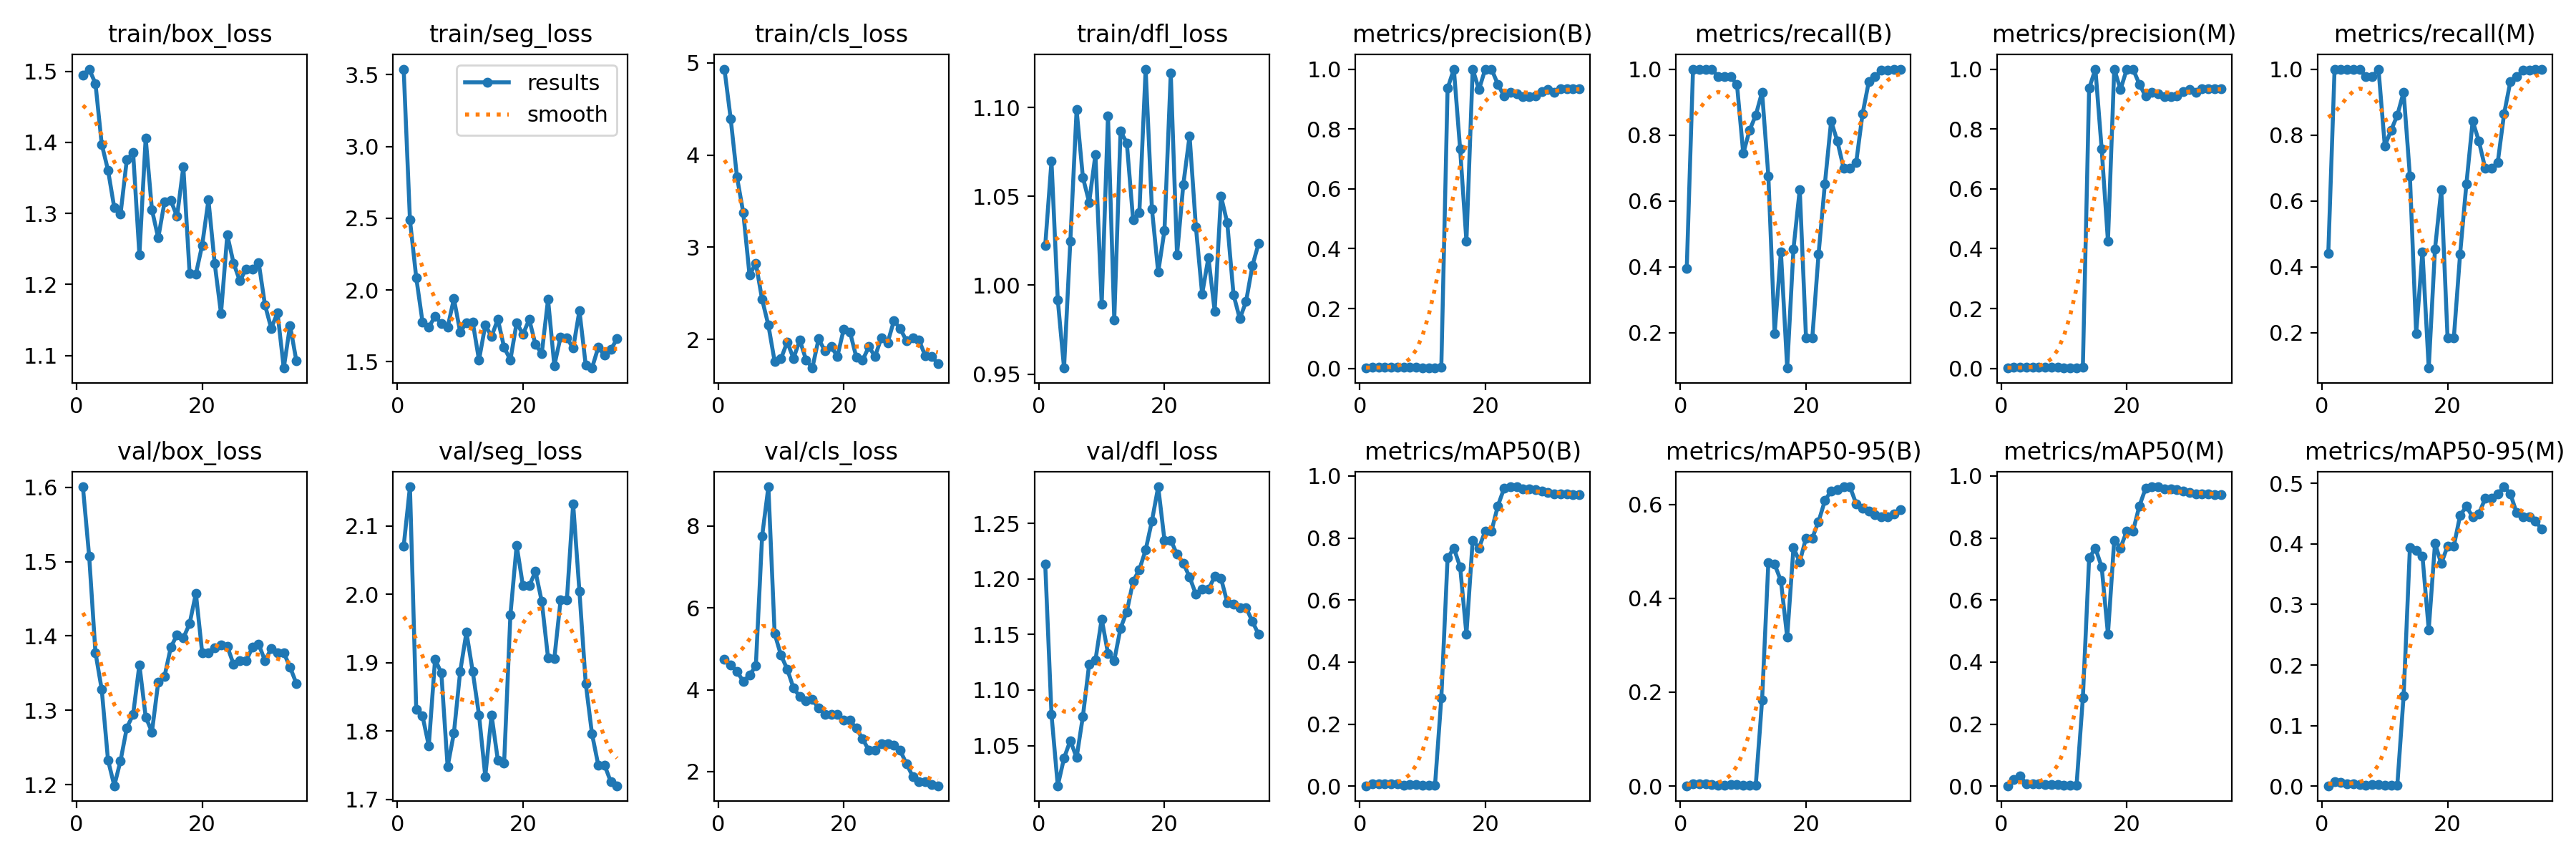

The file beside this chart, header and first rows:
epoch, train/box_loss, train/seg_loss, train/cls_loss, train/dfl_loss, metrics/precision(B), metrics/recall(B), metrics/mAP50(B), metrics/mAP50-95(B), metrics/precision(M), metrics/recall(M), metrics/mAP50(M), metrics/mAP50-95(M), val/box_loss, val/seg_loss, val/cls_loss, val/dfl_loss, lr/pg0, lr/pg1, lr/pg2
1, 1.495, 3.539, 4.933, 1.022, 0.00132, 0.3953, 0.00127, 0.00062, 0.00147, 0.4419, 0.00137, 0.00075, 1.601, 2.07, 4.75, 1.213, 8e-05, 8e-05, 8e-05
2, 1.503, 2.488, 4.392, 1.07, 0.00333, 1, 0.00824, 0.0044, 0.00333, 1, 0.02053, 0.00712, 1.507, 2.157, 4.612, 1.078, 0.0001749, 0.0001749, 0.0001749
3, 1.483, 2.087, 3.761, 0.9918, 0.00333, 1, 0.00796, 0.00471, 0.00333, 1, 0.03276, 0.00658, 1.378, 1.832, 4.445, 1.014, 0.0002642, 0.0002642, 0.0002642
4, 1.397, 1.778, 3.374, 0.9534, 0.00333, 1, 0.00738, 0.00405, 0.00333, 1, 0.00738, 0.00384, 1.328, 1.822, 4.205, 1.039, 0.0003478, 0.0003478, 0.0003478
5, 1.361, 1.741, 2.696, 1.025, 0.00333, 1, 0.00723, 0.00325, 0.00333, 1, 0.00723, 0.00346, 1.233, 1.778, 4.354, 1.054, 0.0004257, 0.0004257, 0.0004257
6, 1.308, 1.817, 2.828, 1.099, 0.00326, 0.9767, 0.00656, 0.00235, 0.00333, 1, 0.00681, 0.00295, 1.198, 1.905, 4.582, 1.039, 0.000498, 0.000498, 0.000498
7, 1.3, 1.768, 2.434, 1.061, 0.00326, 0.9767, 0.00381, 0.00157, 0.00326, 0.9767, 0.00431, 0.00206, 1.232, 1.885, 7.744, 1.076, 0.0005646, 0.0005646, 0.0005646
8, 1.376, 1.739, 2.153, 1.047, 0.00326, 0.9767, 0.00502, 0.00316, 0.00326, 0.9767, 0.00502, 0.00266, 1.277, 1.748, 8.955, 1.123, 0.0006256, 0.0006256, 0.0006256
9, 1.385, 1.939, 1.759, 1.074, 0.00318, 0.9535, 0.0043, 0.00273, 0.00333, 1, 0.00465, 0.00232, 1.294, 1.797, 5.369, 1.127, 0.0006809, 0.0006809, 0.0006809
10, 1.242, 1.709, 1.788, 0.9893, 0.00248, 0.7442, 0.00305, 0.00173, 0.00256, 0.7674, 0.00332, 0.00165, 1.361, 1.887, 4.845, 1.164, 0.0007305, 0.0007305, 0.0007305
11, 1.406, 1.771, 1.972, 1.095, 0.00271, 0.8139, 0.00357, 0.00216, 0.00271, 0.8139, 0.00357, 0.0019, 1.291, 1.945, 4.503, 1.133, 0.0007745, 0.0007745, 0.0007745
12, 1.305, 1.777, 1.794, 0.9806, 0.00287, 0.8605, 0.00376, 0.00238, 0.00287, 0.8605, 0.00376, 0.002, 1.271, 1.887, 4.042, 1.127, 0.0008129, 0.0008129, 0.0008129
13, 1.265, 1.512, 1.991, 1.087, 0.0031, 0.9302, 0.2835, 0.1828, 0.0031, 0.9302, 0.2835, 0.1487, 1.338, 1.824, 3.83, 1.156, 0.0008455, 0.0008455, 0.0008455
14, 1.316, 1.755, 1.779, 1.08, 0.9356, 0.676, 0.7358, 0.4765, 0.9356, 0.676, 0.7358, 0.3933, 1.346, 1.734, 3.724, 1.171, 0.0008726, 0.0008726, 0.0008726
15, 1.318, 1.677, 1.688, 1.037, 1, 0.1972, 0.7672, 0.4726, 1, 0.1972, 0.7672, 0.3887, 1.385, 1.823, 3.761, 1.198, 0.0008939, 0.0008939, 0.0008939
16, 1.296, 1.796, 2.005, 1.041, 0.7327, 0.4463, 0.7069, 0.4373, 0.7327, 0.4463, 0.7069, 0.38, 1.402, 1.758, 3.55, 1.208, 0.0009096, 0.0009096, 0.0009096
17, 1.366, 1.6, 1.876, 1.122, 0.4249, 0.09302, 0.4902, 0.3172, 0.4249, 0.09302, 0.4902, 0.2585, 1.397, 1.753, 3.4, 1.226, 0.0009197, 0.0009197, 0.0009197
18, 1.216, 1.513, 1.92, 1.043, 1, 0.4548, 0.7931, 0.5076, 1, 0.4548, 0.7931, 0.4006, 1.417, 1.97, 3.4, 1.252, 0.0009241, 0.0009241, 0.0009241
19, 1.215, 1.773, 1.817, 1.007, 0.9317, 0.6349, 0.7679, 0.4777, 0.9317, 0.6349, 0.7679, 0.3675, 1.457, 2.072, 3.4, 1.283, 0.0009228, 0.0009228, 0.0009228
20, 1.255, 1.691, 2.11, 1.031, 1, 0.1847, 0.8229, 0.5286, 1, 0.1847, 0.8229, 0.3963, 1.378, 2.012, 3.249, 1.235, 0.0009159, 0.0009159, 0.0009159
21, 1.319, 1.795, 2.079, 1.119, 1, 0.1847, 0.8229, 0.5286, 1, 0.1847, 0.8229, 0.3963, 1.378, 2.012, 3.249, 1.235, 0.0008686, 0.0008686, 0.0008686
22, 1.229, 1.62, 1.809, 1.017, 0.9497, 0.4392, 0.9031, 0.5636, 0.9497, 0.4392, 0.9031, 0.4472, 1.384, 2.034, 3.059, 1.222, 0.0008686, 0.0008686, 0.0008686
23, 1.159, 1.558, 1.772, 1.057, 0.9095, 0.6512, 0.96, 0.608, 0.9095, 0.6512, 0.96, 0.4618, 1.387, 1.989, 2.8, 1.214, 0.000812, 0.000812, 0.000812
24, 1.27, 1.934, 1.92, 1.084, 0.9235, 0.8425, 0.9652, 0.629, 0.9235, 0.8425, 0.9652, 0.4443, 1.386, 1.907, 2.525, 1.202, 0.0007554, 0.0007554, 0.0007554
25, 1.23, 1.474, 1.815, 1.033, 0.918, 0.7808, 0.9644, 0.6311, 0.918, 0.7808, 0.9644, 0.4499, 1.362, 1.906, 2.531, 1.186, 0.0006989, 0.0006989, 0.0006989
26, 1.205, 1.673, 2.019, 0.995, 0.9092, 0.6987, 0.9575, 0.6376, 0.9092, 0.6987, 0.9575, 0.475, 1.366, 1.992, 2.687, 1.191, 0.0006423, 0.0006423, 0.0006423
27, 1.222, 1.665, 1.964, 1.016, 0.9092, 0.6987, 0.9575, 0.6376, 0.9092, 0.6987, 0.9575, 0.475, 1.366, 1.992, 2.687, 1.191, 0.0005857, 0.0005857, 0.0005857
28, 1.221, 1.595, 2.203, 0.9854, 0.9114, 0.7176, 0.9551, 0.6011, 0.9114, 0.7176, 0.9551, 0.4821, 1.385, 2.132, 2.65, 1.202, 0.0005291, 0.0005291, 0.0005291
29, 1.231, 1.856, 2.115, 1.05, 0.9252, 0.8636, 0.9521, 0.5917, 0.9252, 0.8636, 0.9521, 0.4942, 1.389, 2.004, 2.517, 1.201, 0.0004726, 0.0004726, 0.0004726
30, 1.171, 1.478, 1.985, 1.035, 0.9324, 0.9617, 0.9465, 0.5864, 0.9324, 0.9617, 0.9465, 0.4828, 1.367, 1.87, 2.19, 1.179, 0.000416, 0.000416, 0.000416
31, 1.138, 1.456, 2.016, 0.9947, 0.9224, 0.9767, 0.9429, 0.5787, 0.9224, 0.9767, 0.9429, 0.4514, 1.383, 1.796, 1.883, 1.177, 0.0003594, 0.0003594, 0.0003594
32, 1.16, 1.6, 1.991, 0.9811, 0.9345, 0.9959, 0.9416, 0.5736, 0.9345, 0.9959, 0.9416, 0.4443, 1.377, 1.75, 1.755, 1.174, 0.0003029, 0.0003029, 0.0003029
33, 1.082, 1.546, 1.819, 0.9909, 0.9345, 0.9959, 0.9416, 0.5736, 0.9345, 0.9959, 0.9416, 0.4443, 1.377, 1.75, 1.755, 1.174, 0.0002463, 0.0002463, 0.0002463
34, 1.142, 1.586, 1.812, 1.011, 0.9347, 0.9994, 0.9404, 0.5799, 0.9347, 0.9994, 0.9404, 0.4378, 1.358, 1.726, 1.692, 1.162, 0.0001897, 0.0001897, 0.0001897
35, 1.093, 1.659, 1.736, 1.024, 0.9345, 1, 0.9405, 0.5891, 0.9345, 1, 0.9405, 0.424, 1.336, 1.72, 1.655, 1.15, 0.0001331, 0.0001331, 0.0001331
